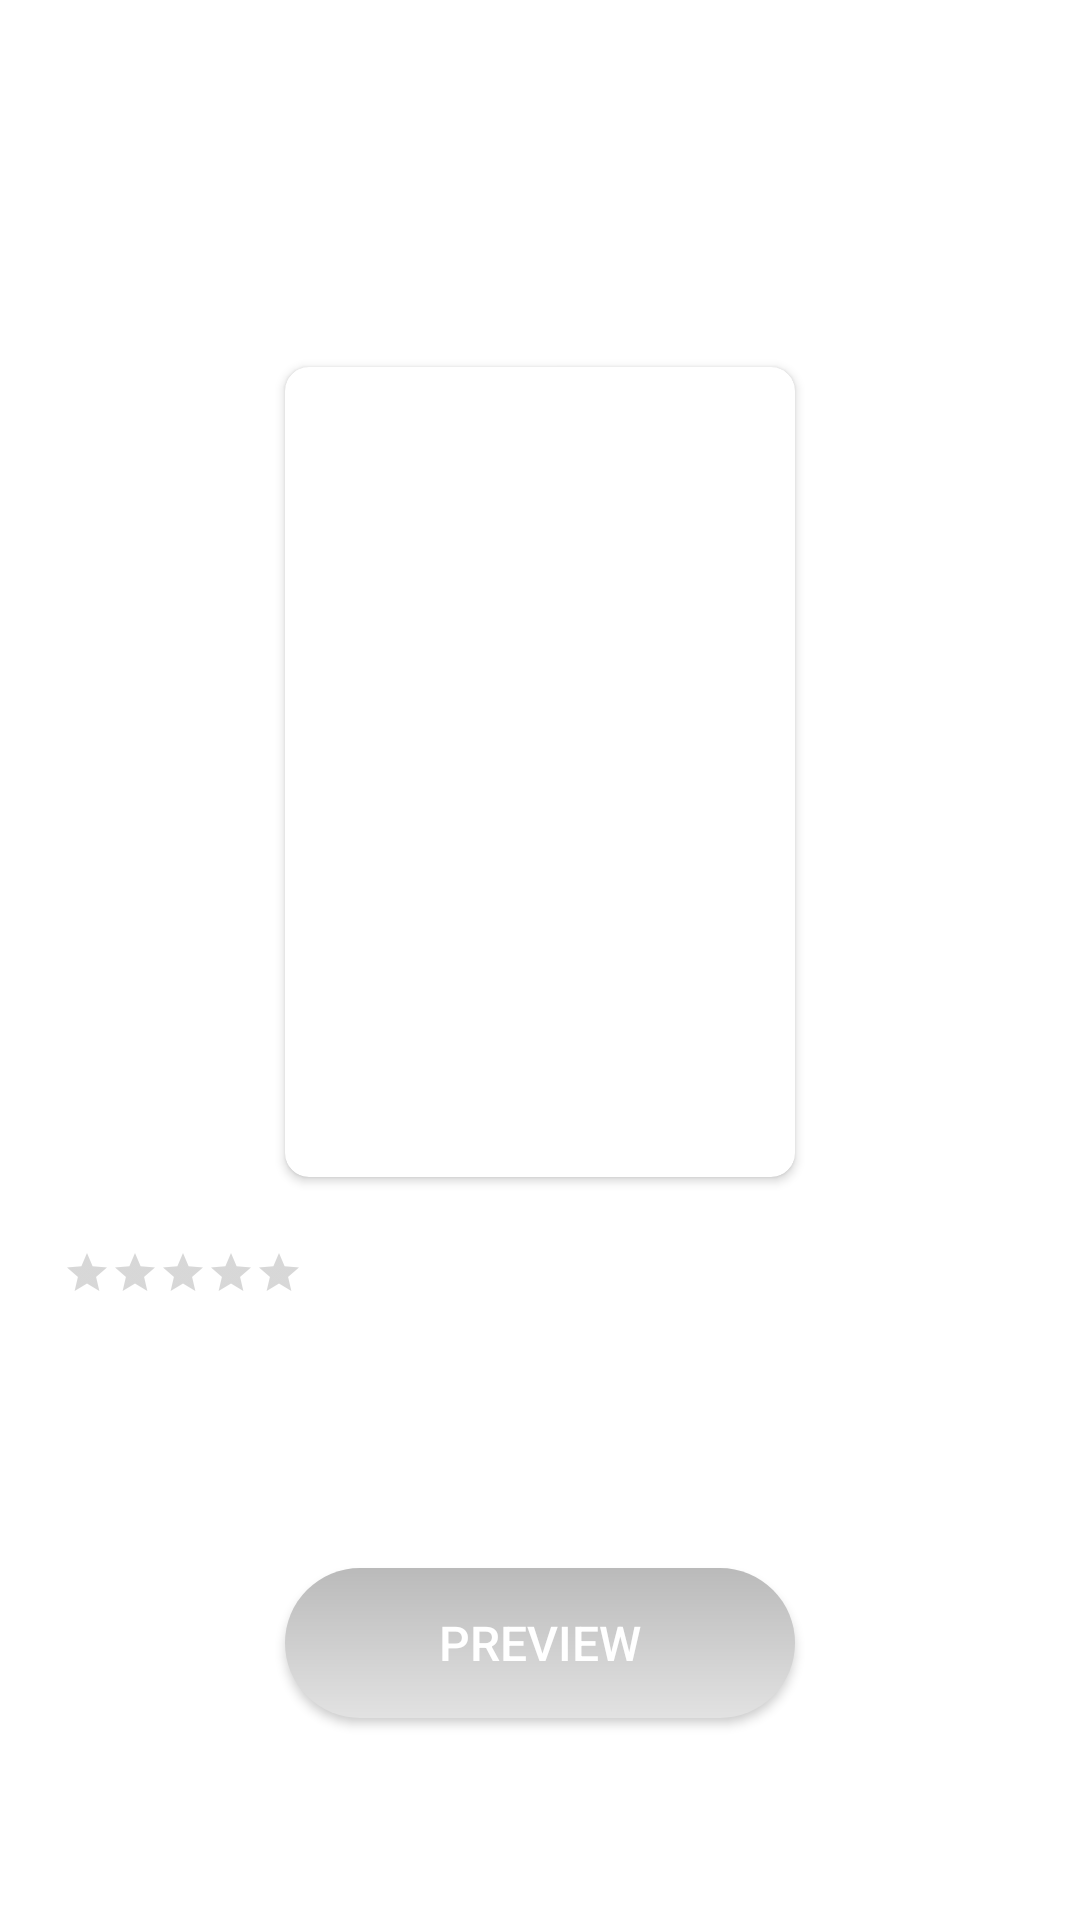

Layout XML and referenced resources for this Android screen:
<!-- AndroidManifest.xml: application theme Theme.BookListing -->
<!-- res/layout/activity_book_info.xml -->
<?xml version="1.0" encoding="utf-8"?>
<ScrollView xmlns:android="http://schemas.android.com/apk/res/android"
    xmlns:app="http://schemas.android.com/apk/res-auto"
    xmlns:tools="http://schemas.android.com/tools"
    android:layout_width="match_parent"
    android:layout_height="match_parent"
    tools:context=".BookInfoActivity">

    <LinearLayout
        android:layout_width="match_parent"
        android:layout_height="match_parent"
        android:orientation="vertical">

        <TextView
            android:id="@+id/category"
            style="@style/text_small_info"
            android:layout_width="wrap_content"
            android:layout_height="wrap_content"
            android:layout_marginTop="@dimen/margin_large"
            android:textColor="@color/purple_700"
            android:textStyle="bold" />

        <TextView
            android:id="@+id/title"
            style="@style/text_bold_info"
            android:layout_width="wrap_content"
            android:layout_height="wrap_content"
            android:layout_marginRight="@dimen/margin_large" />

        <TextView
            android:id="@+id/subTitle"
            style="@style/subtitle"
            android:layout_width="wrap_content"
            android:layout_height="wrap_content"
            android:layout_marginRight="@dimen/margin_large"
            android:textStyle="bold" />

        <RelativeLayout
            android:layout_width="wrap_content"
            android:layout_height="wrap_content">

            <TextView
                android:id="@+id/published_by"
                style="@style/text_small_info"
                android:layout_width="wrap_content"
                android:layout_height="wrap_content" />

            <TextView
                android:id="@+id/date"
                style="@style/text_small_info"
                android:layout_width="wrap_content"
                android:layout_height="wrap_content"
                android:layout_alignParentRight="true"
                android:layout_marginRight="@dimen/margin_large" />
        </RelativeLayout>

        <androidx.cardview.widget.CardView
            android:layout_width="@dimen/image_width"
            android:layout_height="@dimen/image_height"
            android:layout_gravity="center_horizontal"
            android:layout_margin="@dimen/margin_large"
            app:cardCornerRadius="@dimen/image_radius">

            <ImageView
                android:id="@+id/img"
                android:layout_width="match_parent"
                android:layout_height="match_parent"
                android:scaleType="centerCrop" />
        </androidx.cardview.widget.CardView>

        <RelativeLayout
            android:layout_width="wrap_content"
            android:layout_height="wrap_content">

            <TextView
                android:id="@+id/rating"
                style="@style/text_bold_info"
                android:layout_width="wrap_content"
                android:layout_height="wrap_content" />

            <RatingBar
                android:id="@+id/rating_bar"
                style="?android:attr/ratingBarStyleSmall"
                android:layout_width="wrap_content"
                android:layout_height="wrap_content"
                android:layout_marginLeft="@dimen/margin_small"
                android:layout_marginTop="@dimen/rating_bar_margin_top"
                android:layout_toRightOf="@id/rating"
                android:isIndicator="true"
                android:numStars="5"
                android:stepSize="0.1" />

            <TextView
                android:id="@+id/price"
                style="@style/text_bold_info"
                android:layout_width="wrap_content"
                android:layout_height="wrap_content"
                android:layout_alignParentRight="true"
                android:layout_marginRight="@dimen/margin_large" />
        </RelativeLayout>

        <TextView
            android:id="@+id/ratingsCount"
            style="@style/text_small_info"
            android:layout_width="wrap_content"
            android:layout_height="wrap_content" />

        <TextView
            android:id="@+id/description"
            android:layout_width="wrap_content"
            android:layout_height="wrap_content"
            android:layout_margin="@dimen/margin_large"
            android:textColor="@android:color/black" />

        <Button
            android:id="@+id/preview"
            android:layout_width="@dimen/image_width"
            android:layout_height="@dimen/button_height"
            android:layout_gravity="center_horizontal"
            android:layout_marginTop="@dimen/margin_large"
            android:layout_marginBottom="@dimen/margin_extra_large"
            android:background="@drawable/rounded_button"
            android:text="@string/preview"
            android:textColor="@android:color/white"
            android:textSize="16sp" />
    </LinearLayout>
</ScrollView>
<!-- resources referenced by this layout -->
<resources>
  <dimen name="button_height">50dp</dimen>
  <dimen name="image_height">270dp</dimen>
  <dimen name="image_radius">8dp</dimen>
  <dimen name="image_width">170dp</dimen>
  <dimen name="margin_extra_large">32dp</dimen>
  <dimen name="margin_large">16dp</dimen>
  <dimen name="margin_small">5dp</dimen>
  <dimen name="rating_bar_margin_top">8dp</dimen>
  <!-- drawable rounded_button (drawable) -->
  <?xml version="1.0" encoding="utf-8"?>
  <shape xmlns:android="http://schemas.android.com/apk/res/android">
  
      <corners android:radius="@dimen/button_radius" />
      <gradient
          android:angle="270"
          android:endColor="#E2E2E2"
          android:startColor="#BABABA" />
  </shape>
  <string name="preview">PREVIEW</string>
  <style name="subtitle">
          <item name="android:textSize">17sp</item>
          <item name="android:textColor">@android:color/black</item>
          <item name="android:layout_marginLeft">16dp</item>
      </style>
  <style name="text_bold_info">
          <item name="android:textSize">20sp</item>
          <item name="android:textColor">@android:color/black</item>
          <item name="android:textStyle">bold</item>
          <item name="android:layout_marginLeft">16dp</item>
      </style>
  <style name="text_small_info">
          <item name="android:textSize">15sp</item>
          <item name="android:layout_marginLeft">16dp</item>
      </style>
  <style name="Theme.BookListing" parent="Theme.MaterialComponents.DayNight.DarkActionBar">
          
          <item name="colorPrimary">@color/purple_500</item>
          <item name="colorPrimaryVariant">@color/purple_700</item>
          <item name="colorOnPrimary">@color/white</item>
          
          <item name="colorSecondary">@color/teal_200</item>
          <item name="colorSecondaryVariant">@color/teal_700</item>
          <item name="colorOnSecondary">@color/black</item>
          
          <item name="android:statusBarColor" tools:targetApi="l">?attr/colorPrimaryVariant</item>
          
      </style>
  <dimen name="button_radius">30dp</dimen>
  <!-- not gathered from this repository: default colours our renderer supplied (Android Studio template values) -->
  <color name="purple_500">#FF6200EE</color>
  <color name="purple_700">#FF3700B3</color>
  <color name="teal_200">#FF03DAC5</color>
  <color name="teal_700">#FF018786</color>
  <color name="black">#FF000000</color>
  <color name="white">#FFFFFFFF</color>
</resources>
